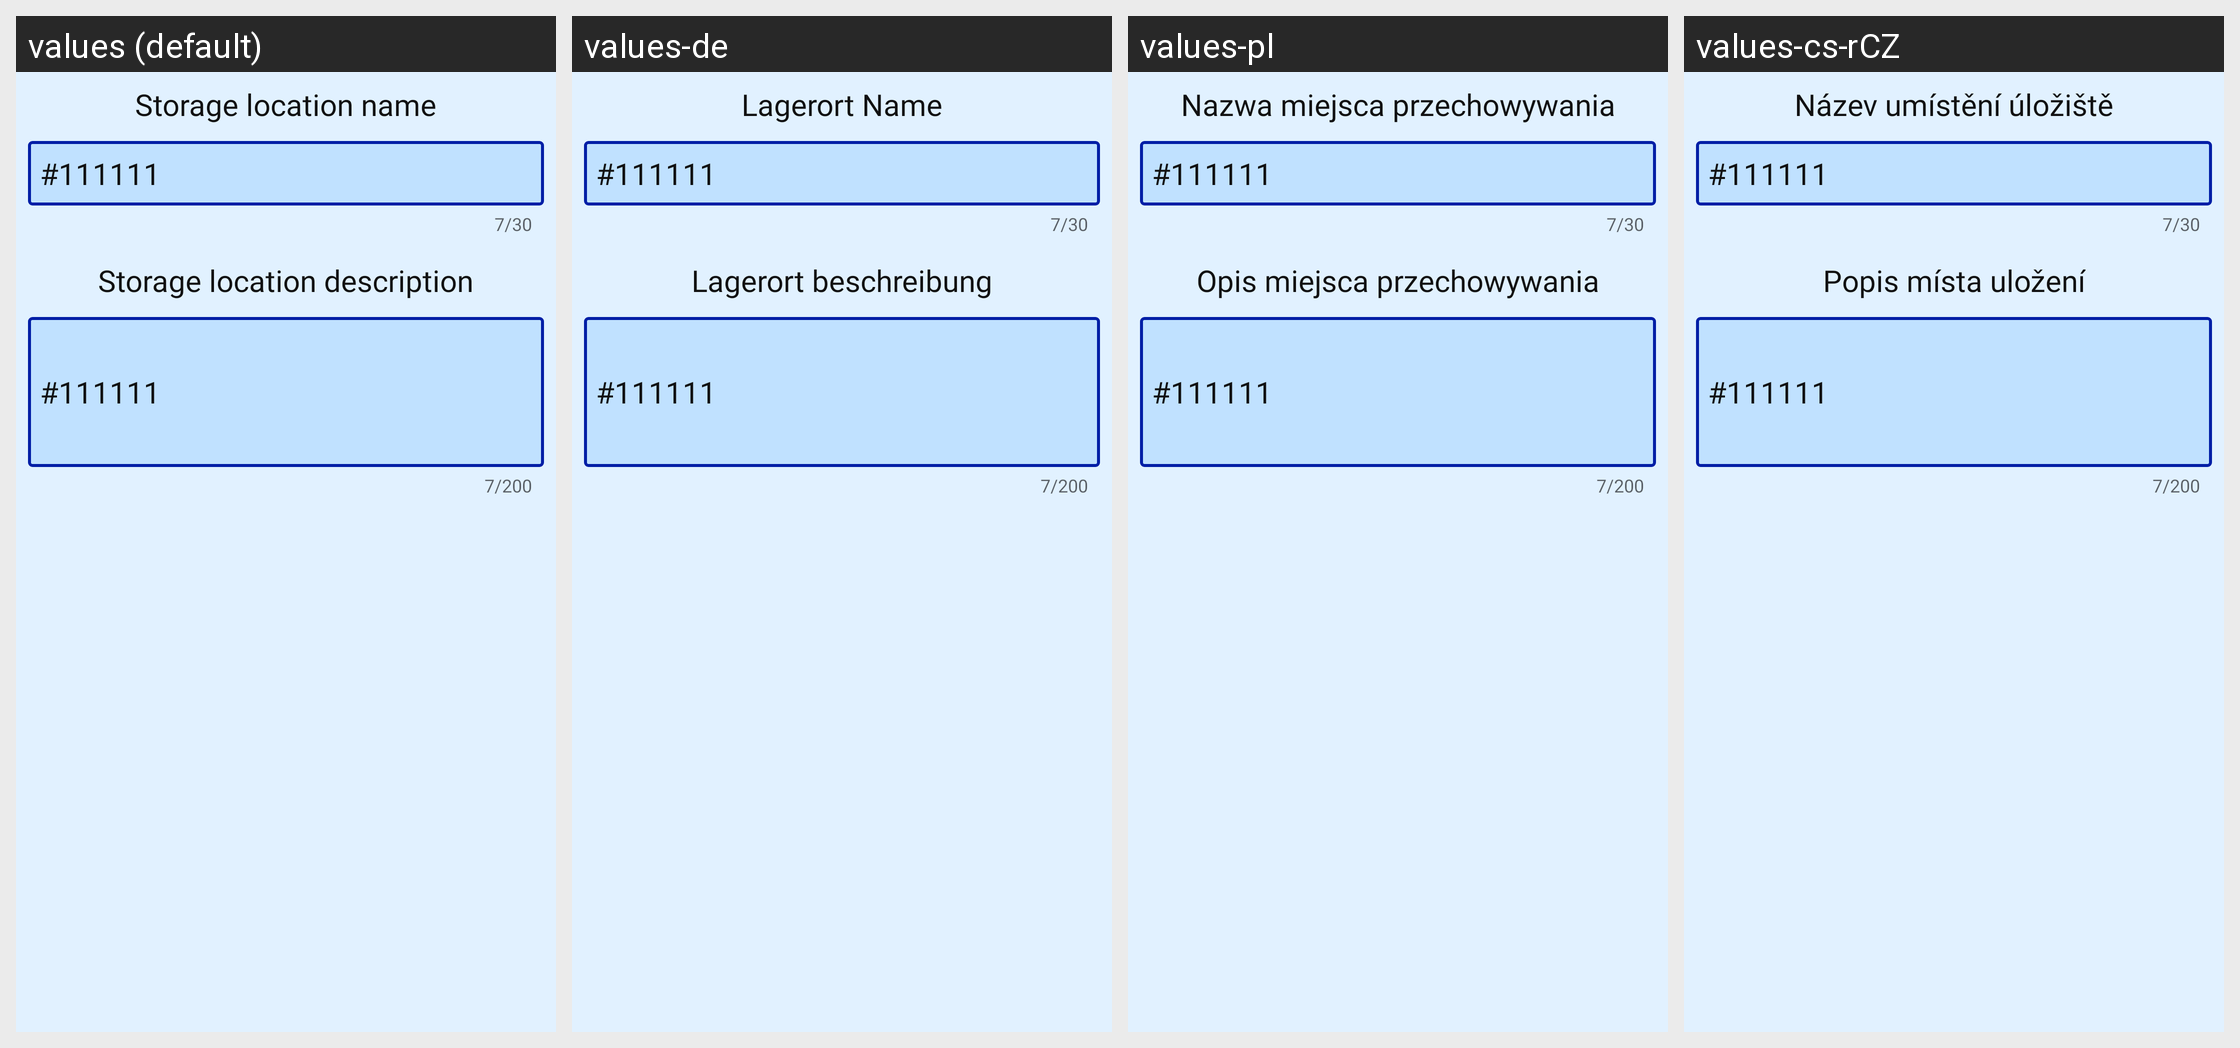

Here is an Android app screen in its default locale and in the app's own translations. Write out the translated-string differences for the strings that appear on this screen.
Android screen res/layout/dialog_new_storage_location.xml rendered under 4 locales, left to right: values (default), values-de, values-pl, values-cs-rCZ. Device: Nexus 5 (rendered at 1080×1920; each locale shown at half size, 540×960, under a caption strip naming it); theme AppTheme.
Other locales in the repository, not shown: values-en.
Strings drawn on this screen, with the default value and each locale's value (text and hints the layout hard-codes, and strings that could not be matched under every locale, appear in the picture but are not listed):

StorageLocationDetailsActivity_name
  values: Storage location name
  values-de: Lagerort Name
  values-pl: Nazwa miejsca przechowywania
  values-cs-rCZ: Název umístění úložiště

StorageLocationDetailsActivity_description
  values: Storage location description
  values-de: Lagerort beschreibung
  values-pl: Opis miejsca przechowywania
  values-cs-rCZ: Popis místa uložení
